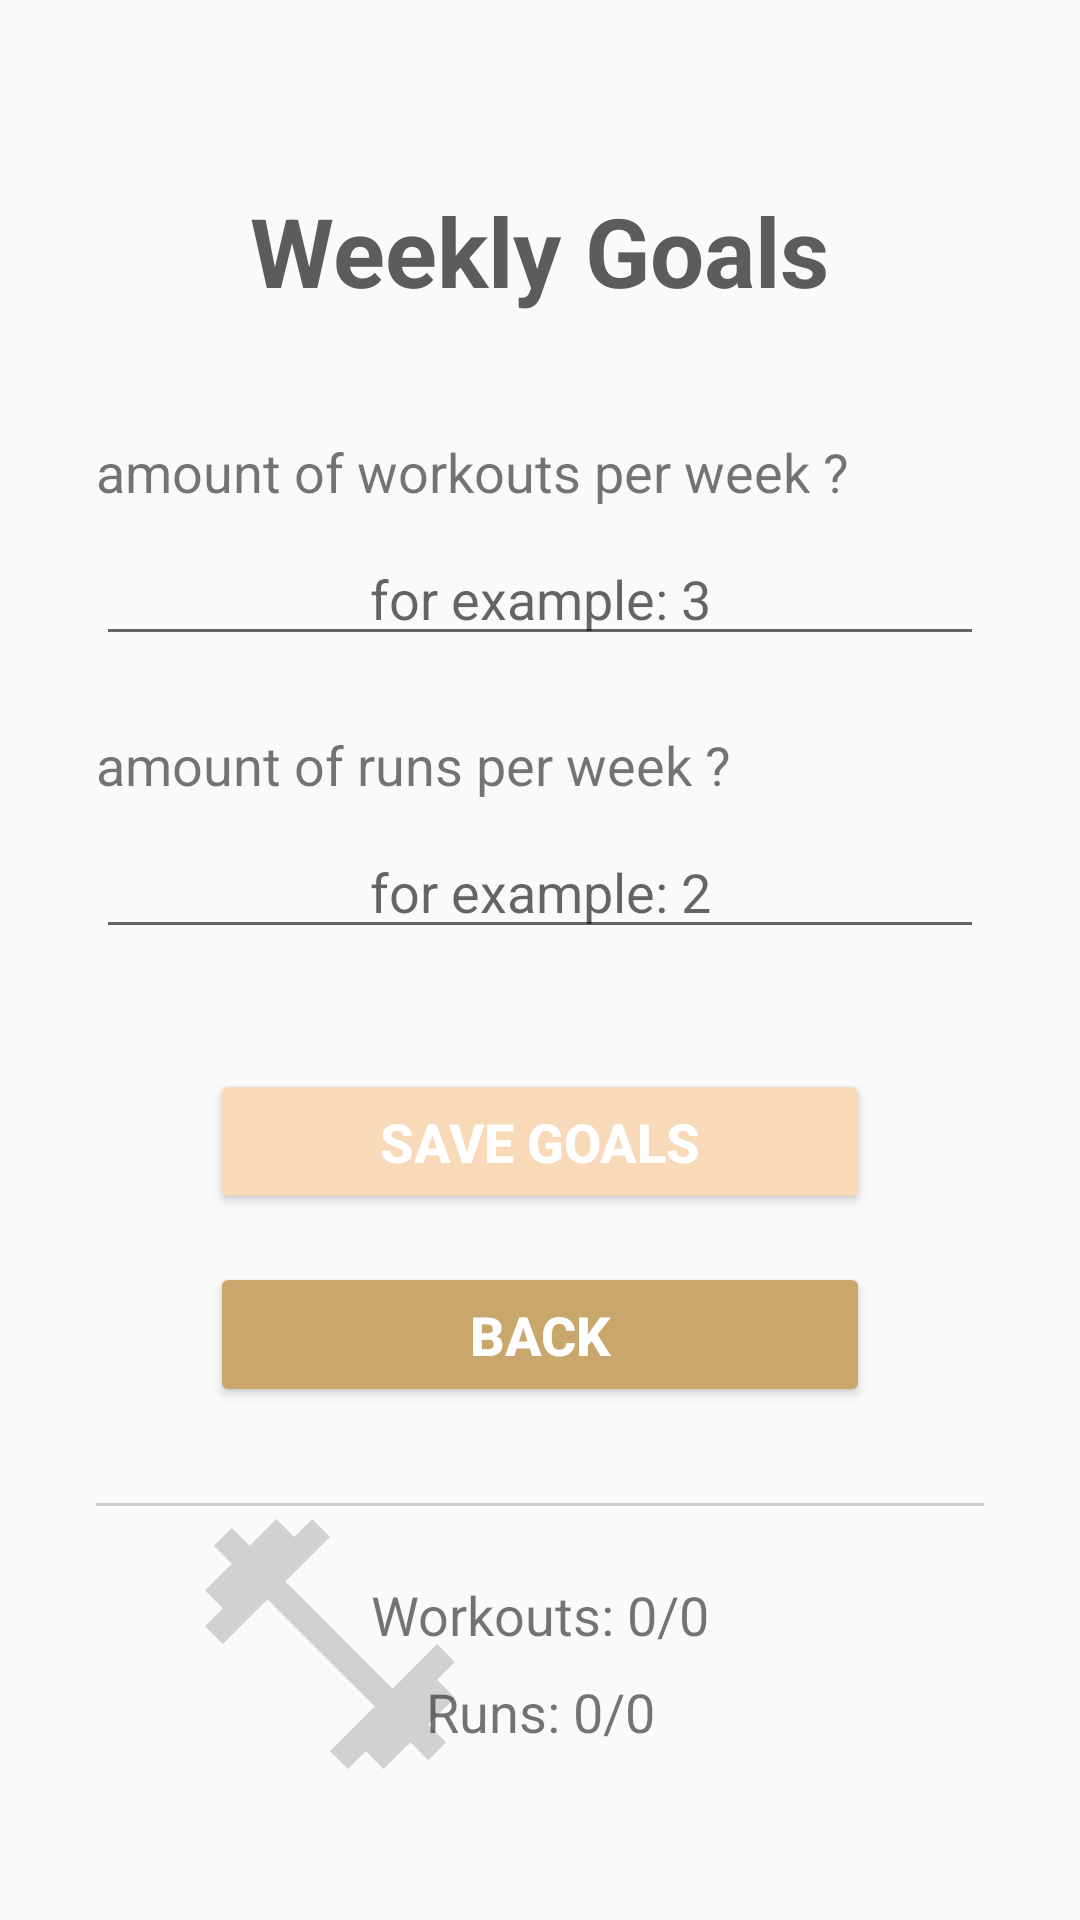

Here is an Android app screen rendered from its layout file. Give the layout XML and the strings, colors and styles it references.
<!-- AndroidManifest.xml: application theme Theme.EasyFitt -->
<!-- res/layout/activity_weekly_goals.xml -->
<?xml version="1.0" encoding="utf-8"?>
<RelativeLayout xmlns:android="http://schemas.android.com/apk/res/android"
    android:layout_width="match_parent"
    android:layout_height="match_parent"
    android:padding="32dp">

    <LinearLayout
        android:layout_width="match_parent"
        android:layout_height="wrap_content"
        android:orientation="vertical"
        android:gravity="center_horizontal">

        <TextView
            android:layout_width="wrap_content"
            android:layout_height="wrap_content"
            android:text="Weekly Goals"
            android:textSize="32sp"
            android:textStyle="bold"
            android:textColor="#5C5C5C"
            android:layout_marginBottom="40dp"
            android:layout_marginTop="30dp"/>

        <TextView
            android:layout_width="match_parent"
            android:layout_height="wrap_content"
            android:text="amount of workouts per week ?"
            android:textSize="18sp"
            android:layout_marginBottom="8dp"/>

        <EditText
            android:id="@+id/targetWorkoutsEditText"
            android:layout_width="match_parent"
            android:layout_height="wrap_content"
            android:hint="for example: 3"
            android:inputType="number"
            android:textAlignment="center"
            android:layout_marginBottom="24dp"/>

        <TextView
            android:layout_width="match_parent"
            android:layout_height="wrap_content"
            android:text="amount of runs per week ?"
            android:textSize="18sp"
            android:layout_marginBottom="8dp"/>

        <EditText
            android:id="@+id/targetRunsEditText"
            android:layout_width="match_parent"
            android:layout_height="wrap_content"
            android:hint="for example: 2"
            android:inputType="number"
            android:textAlignment="center"
            android:layout_marginBottom="40dp"/>

        <Button
            android:id="@+id/saveGoalsButton"
            android:layout_width="220dp"
            android:layout_height="wrap_content"
            android:text="Save Goals"
            android:textSize="18sp"
            android:textStyle="bold"
            android:padding="12dp"
            android:backgroundTint="#F8DAB9"
            android:textColor="#FFFFFF"
            android:layout_marginBottom="16dp"/>

        <Button
            android:id="@+id/backButtonGoals"
            android:layout_width="220dp"
            android:layout_height="wrap_content"
            android:text="Back"
            android:textSize="18sp"
            android:textStyle="bold"
            android:padding="12dp"
            android:backgroundTint="#C9A66B"
            android:textColor="#FFFFFF"/>

        <View
            android:layout_width="match_parent"
            android:layout_height="1dp"
            android:background="#CCCCCC"
            android:layout_marginTop="32dp"
            android:layout_marginBottom="24dp"/>

        <TextView
            android:id="@+id/workoutsProgressText"
            android:layout_width="match_parent"
            android:layout_height="wrap_content"
            android:text="Workouts: 0/0"
            android:textSize="18sp"
            android:textAlignment="center"
            android:layout_marginBottom="8dp"/>

        <TextView
            android:id="@+id/runsProgressText"
            android:layout_width="match_parent"
            android:layout_height="wrap_content"
            android:text="Runs: 0/0"
            android:textSize="18sp"
            android:textAlignment="center"/>
    </LinearLayout>

    <LinearLayout
        android:layout_width="match_parent"
        android:layout_height="wrap_content"
        android:layout_alignParentBottom="true"
        android:orientation="horizontal"
        android:gravity="center"
        android:layout_marginBottom="10dp">

        <FrameLayout
            android:layout_width="100dp"
            android:layout_height="100dp"
            android:layout_marginEnd="40dp">
            <ImageView
                android:layout_width="match_parent"
                android:layout_height="match_parent"
                android:src="@drawable/ic_workout"
                android:alpha="0.2" />
            <ImageView
                android:id="@+id/workoutIconFill"
                android:layout_width="match_parent"
                android:layout_height="match_parent"
                android:src="@drawable/workout_clip" />
        </FrameLayout>

        <FrameLayout
            android:layout_width="100dp"
            android:layout_height="100dp">
            <ImageView
                android:layout_width="match_parent"
                android:layout_height="match_parent"
                android:src="@drawable/ic_run"
                android:alpha="0.2" />
            <ImageView
                android:id="@+id/runIconFill"
                android:layout_width="match_parent"
                android:layout_height="match_parent"
                android:src="@drawable/run_clip" />
        </FrameLayout>
    </LinearLayout>
</RelativeLayout>
<!-- resources referenced by this layout -->
<resources>
  <!-- drawable ic_workout (drawable) -->
  <vector xmlns:android="http://schemas.android.com/apk/res/android" android:height="24dp" android:tint="#2B2D30" android:viewportHeight="24" android:viewportWidth="24" android:width="24dp">
        
      <path android:fillColor="@android:color/white" android:pathData="M20.57,14.86L22,13.43 20.57,12 17,15.57 8.43,7 12,3.43 10.57,2 9.14,3.43 7.71,2 5.57,4.14 4.14,2.71 2.71,4.14l1.43,1.43L2,7.71l1.43,1.43L2,10.57 3.43,12 7,8.43 15.57,17 12,20.57 13.43,22l1.43,-1.43L16.29,22l2.14,-2.14 1.43,1.43 1.43,-1.43 -1.43,-1.43L22,16.29z"/>
      
  </vector>
  <!-- drawable run_clip (drawable) -->
  <clip xmlns:android="http://schemas.android.com/apk/res/android"
      android:drawable="@drawable/ic_run_full"
      android:clipOrientation="vertical"
      android:gravity="bottom" />
  <!-- drawable workout_clip (drawable) -->
  <clip xmlns:android="http://schemas.android.com/apk/res/android"
      android:drawable="@drawable/ic_workout_full"
      android:clipOrientation="vertical"
      android:gravity="bottom" />
  <style name="Theme.EasyFitt" parent="Base.Theme.EasyFitt" />
  <!-- drawable ic_run_full (drawable) -->
  <vector xmlns:android="http://schemas.android.com/apk/res/android" android:autoMirrored="true" android:height="24dp" android:tint="#EA1B1B" android:viewportHeight="24" android:viewportWidth="24" android:width="24dp">
        
      <path android:fillColor="@android:color/white" android:pathData="M13.49,5.48c1.1,0 2,-0.9 2,-2s-0.9,-2 -2,-2 -2,0.9 -2,2 0.9,2 2,2zM9.89,19.38l1,-4.4 2.1,2v6h2v-7.5l-2.1,-2 0.6,-3c1.3,1.5 3.3,2.5 5.5,2.5v-2c-1.9,0 -3.5,-1 -4.3,-2.4l-1,-1.6c-0.4,-0.6 -1,-1 -1.7,-1 -0.3,0 -0.5,0.1 -0.8,0.1l-5.2,2.2v4.7h2v-3.4l1.8,-0.7 -1.6,8.1 -4.9,-1 -0.4,2 7,1.4z"/>
      
  </vector>
  <style name="Base.Theme.EasyFitt" parent="Theme.AppCompat.Light.NoActionBar">
          
          
      </style>
</resources>
